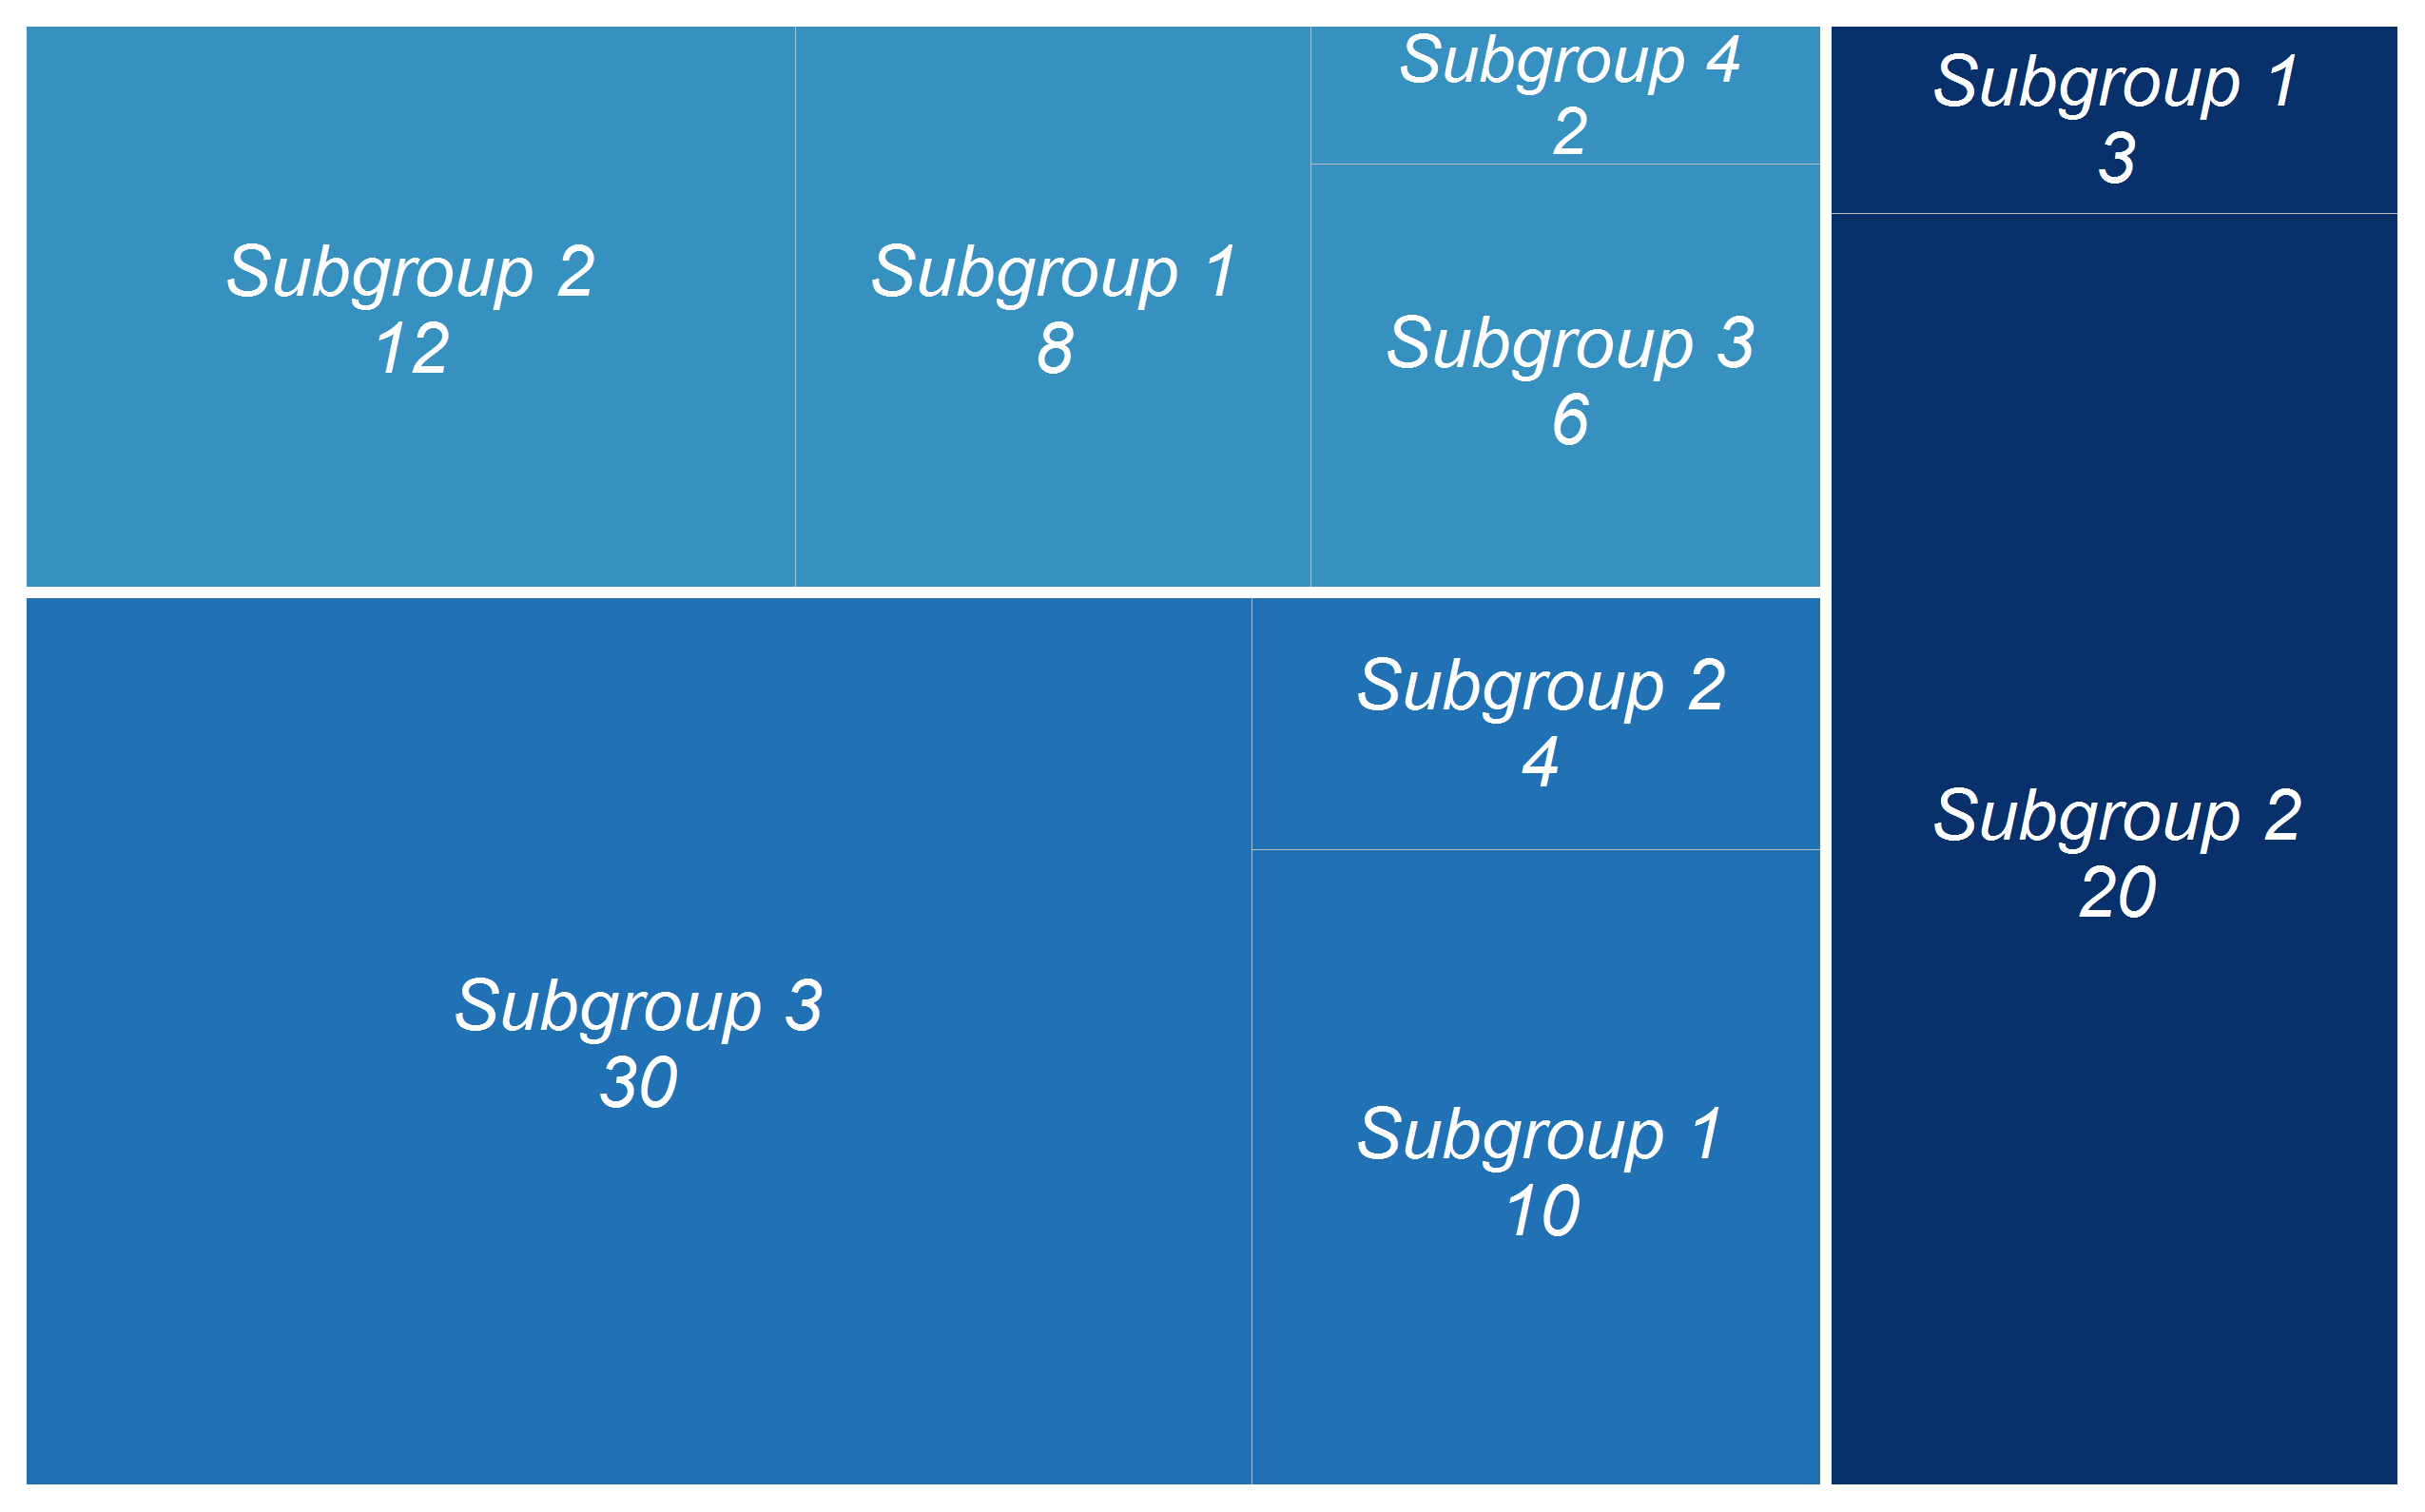

This figure's R source:
# Treemap

# Libraries
library(treemapify)
library(ggplot2)

# Set the seed
set.seed(244)

# Dataset
category <- c(rep("Group 1",3),rep("Group 2",4),rep("Group 3",2))
subcategory <- paste("Subgroup" , c(1,2,3,1,2,3,4,1,2), sep=" ")
value <- c(10,4,30,8,12,6,2,3,20)
data <- data.frame(category,subcategory,value)
head(data, 9)

# Treemap
ggplot(data, aes(area = value, fill = category, label = paste(subcategory, value, sep = "\n"), subgroup=category)) +
  geom_treemap() +
  geom_treemap_subgroup_border(colour="white") +
  geom_treemap_text(fontface = "italic",
                    colour = "white",
                    place = "centre",
                    grow = F,
                    reflow=T) +
  scale_fill_manual(values=c("#2171b5", "#3690c0", "#08306b"))


## Other treemap

# Libraries
library(treemapify)
library(ggplot2)
library(dplyr)
library(colorspace)
library(scales)

# Set the seed
set.seed(244)

# Dataset
SubG <- c(rep("SubG1", 4), rep("SubG2", 4), rep("SubG3", 4), rep("SubG4", 4)) # PL
value <- sample(seq(1:30), 16)
G <- rep(c("G1", "G2", "G3", "G4"), 4) # YEAR
df <- data.frame(SubG, G, value)
head(df, 9)

# One palette for each group
palette <- rep(c("PuBu", "Blues", "Blues 3", "Blues 2"), 4)

# Colors for each data point
# Scale the colors to the maximum value in each group
# 6 colors but use 4 to remove the lightest color
df2 <- mutate(df,
              palette = palette) %>%
  group_by(palette) %>%
  mutate(
    max_value = max(value),
    color = gradient_n_pal(sequential_hcl(6, palette = palette)[1:5])(value/max_value))

# Treemap
ggplot(df2, aes(area = value, fill = color, label=SubG, subgroup=G)) +
  geom_treemap() +
  geom_treemap_subgroup_border(colour="white") +
  geom_treemap_subgroup_text(place = "centre",
                             grow = T,
                             alpha = 0.5,
                             colour = "#FAFAFA",
                             min.size = 0) +
  geom_treemap_text(fontface = "italic",
                    colour = "black",
                    place = "centre",
                    grow = F,
                    reflow=T) +
  scale_fill_identity()
